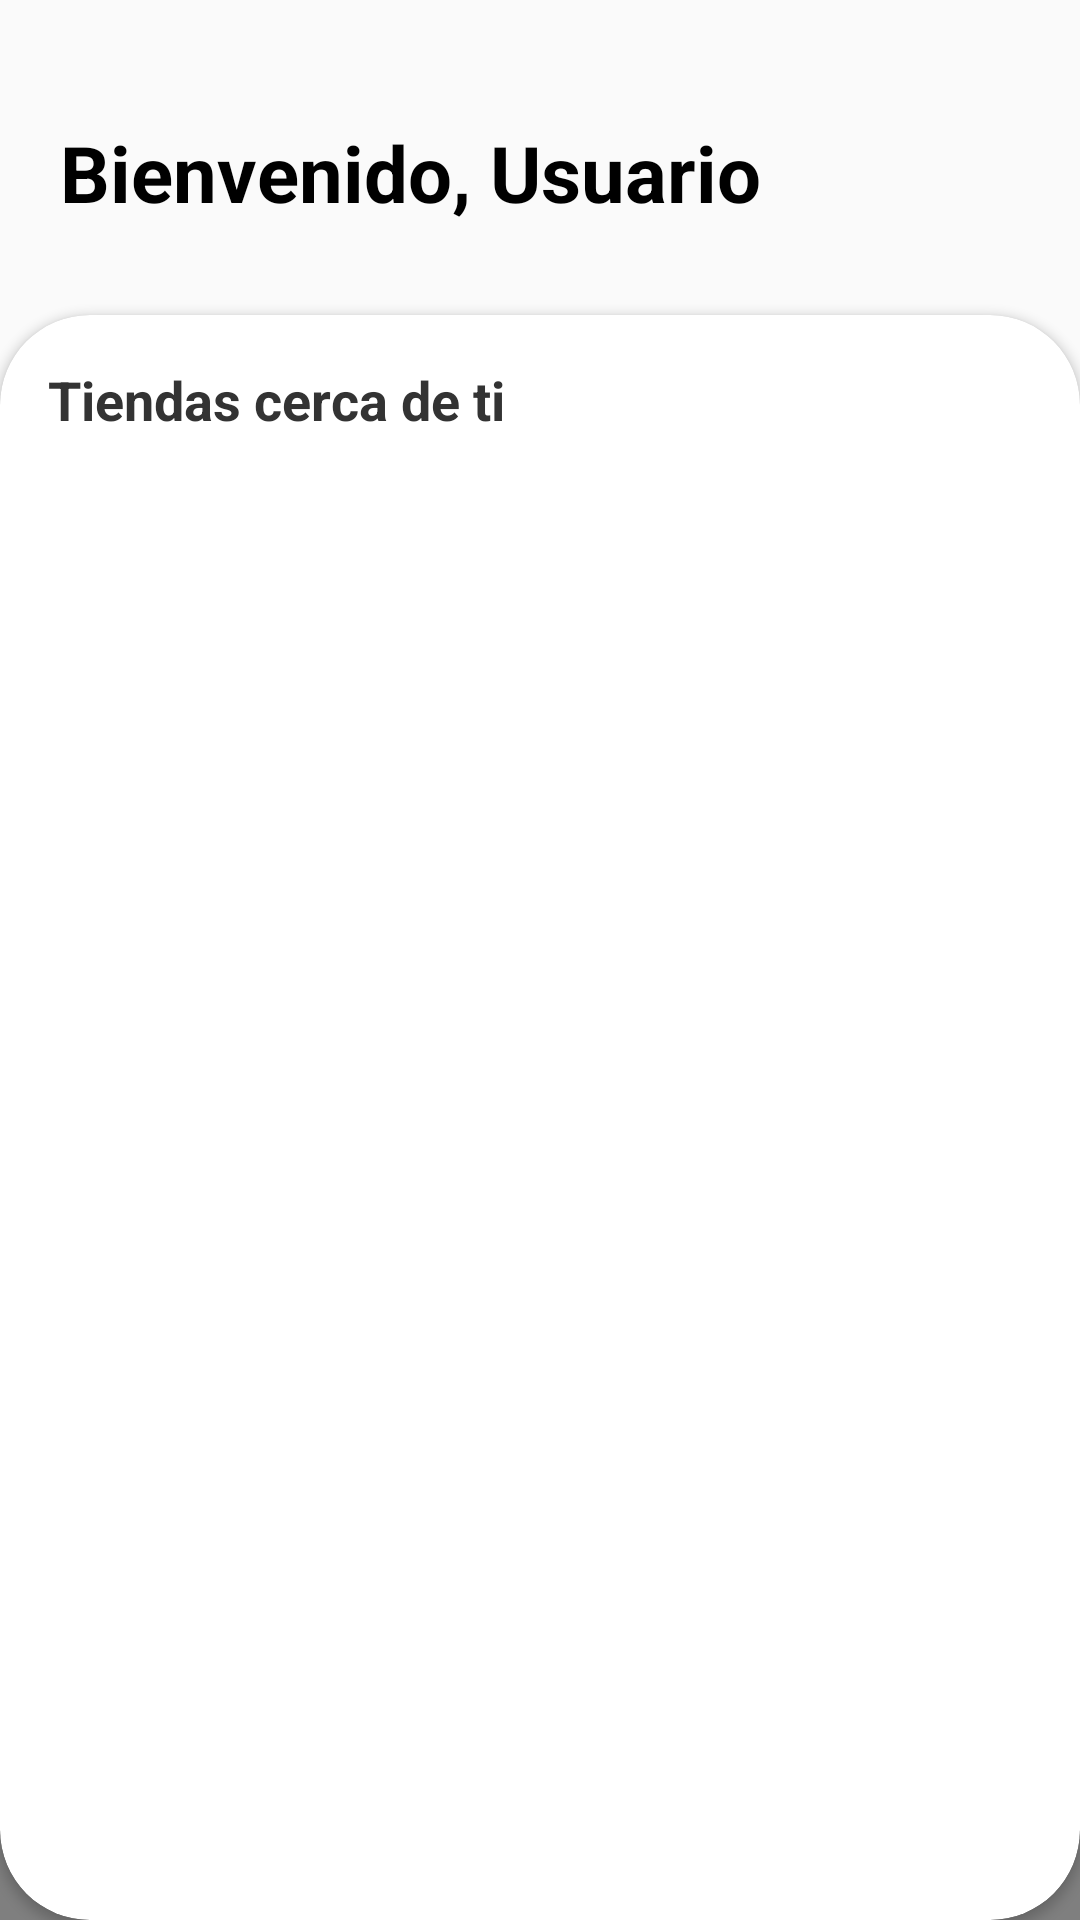

Write the Android layout XML for this screen, with the resource values it uses.
<!-- AndroidManifest.xml: application theme Theme.CisquiGo_TFG -->
<!-- res/layout/home_fragment.xml -->
<?xml version="1.0" encoding="utf-8"?>
<androidx.constraintlayout.widget.ConstraintLayout xmlns:android="http://schemas.android.com/apk/res/android"
    android:layout_width="match_parent"
    android:layout_height="match_parent"
    xmlns:app="http://schemas.android.com/apk/res-auto">

    <com.google.android.material.bottomnavigation.BottomNavigationView
        android:id="@+id/bottom_navigation"
        android:layout_width="match_parent"
        android:layout_height="64dp"
        android:background="?android:attr/windowBackground"
        app:menu="@menu/bottom_nav_menu"
        app:layout_constraintBottom_toBottomOf="parent"
        app:layout_constraintEnd_toEndOf="parent"
        app:layout_constraintStart_toStartOf="parent" />

        <TextView
            android:id="@+id/tvBienvenida"
            android:layout_width="wrap_content"
            android:layout_height="wrap_content"
            android:layout_marginStart="20dp"
            android:layout_marginTop="40dp"
            android:text="Bienvenido, Usuario"
            android:textColor="@android:color/black"
            android:textSize="26sp"
            android:textStyle="bold"
            app:layout_constraintStart_toStartOf="parent"
            app:layout_constraintTop_toTopOf="parent" />

        <androidx.cardview.widget.CardView
            android:layout_width="match_parent"
            android:layout_height="0dp"
            android:layout_marginTop="30dp"
            app:cardCornerRadius="30dp"
            app:layout_constraintBottom_toBottomOf="parent"
            app:layout_constraintTop_toBottomOf="@id/tvBienvenida">

            <LinearLayout
                android:layout_width="match_parent"
                android:layout_height="match_parent"
                android:orientation="vertical"
                android:padding="16dp">

                <TextView
                    android:layout_width="wrap_content"
                    android:layout_height="wrap_content"
                    android:text="Tiendas cerca de ti"
                    android:textColor="#333333"
                    android:textSize="18sp"
                    android:textStyle="bold" />

                <androidx.recyclerview.widget.RecyclerView
                    android:id="@+id/rvRestaurantes"
                    android:layout_width="426dp"
                    android:layout_height="match_parent"
                    android:layout_marginTop="10dp" />
            </LinearLayout>
        </androidx.cardview.widget.CardView>
</androidx.constraintlayout.widget.ConstraintLayout>
<!-- resources referenced by this layout -->
<resources>
  <style name="Theme.CisquiGo_TFG" parent="android:Theme.Material.Light.NoActionBar" />
</resources>
